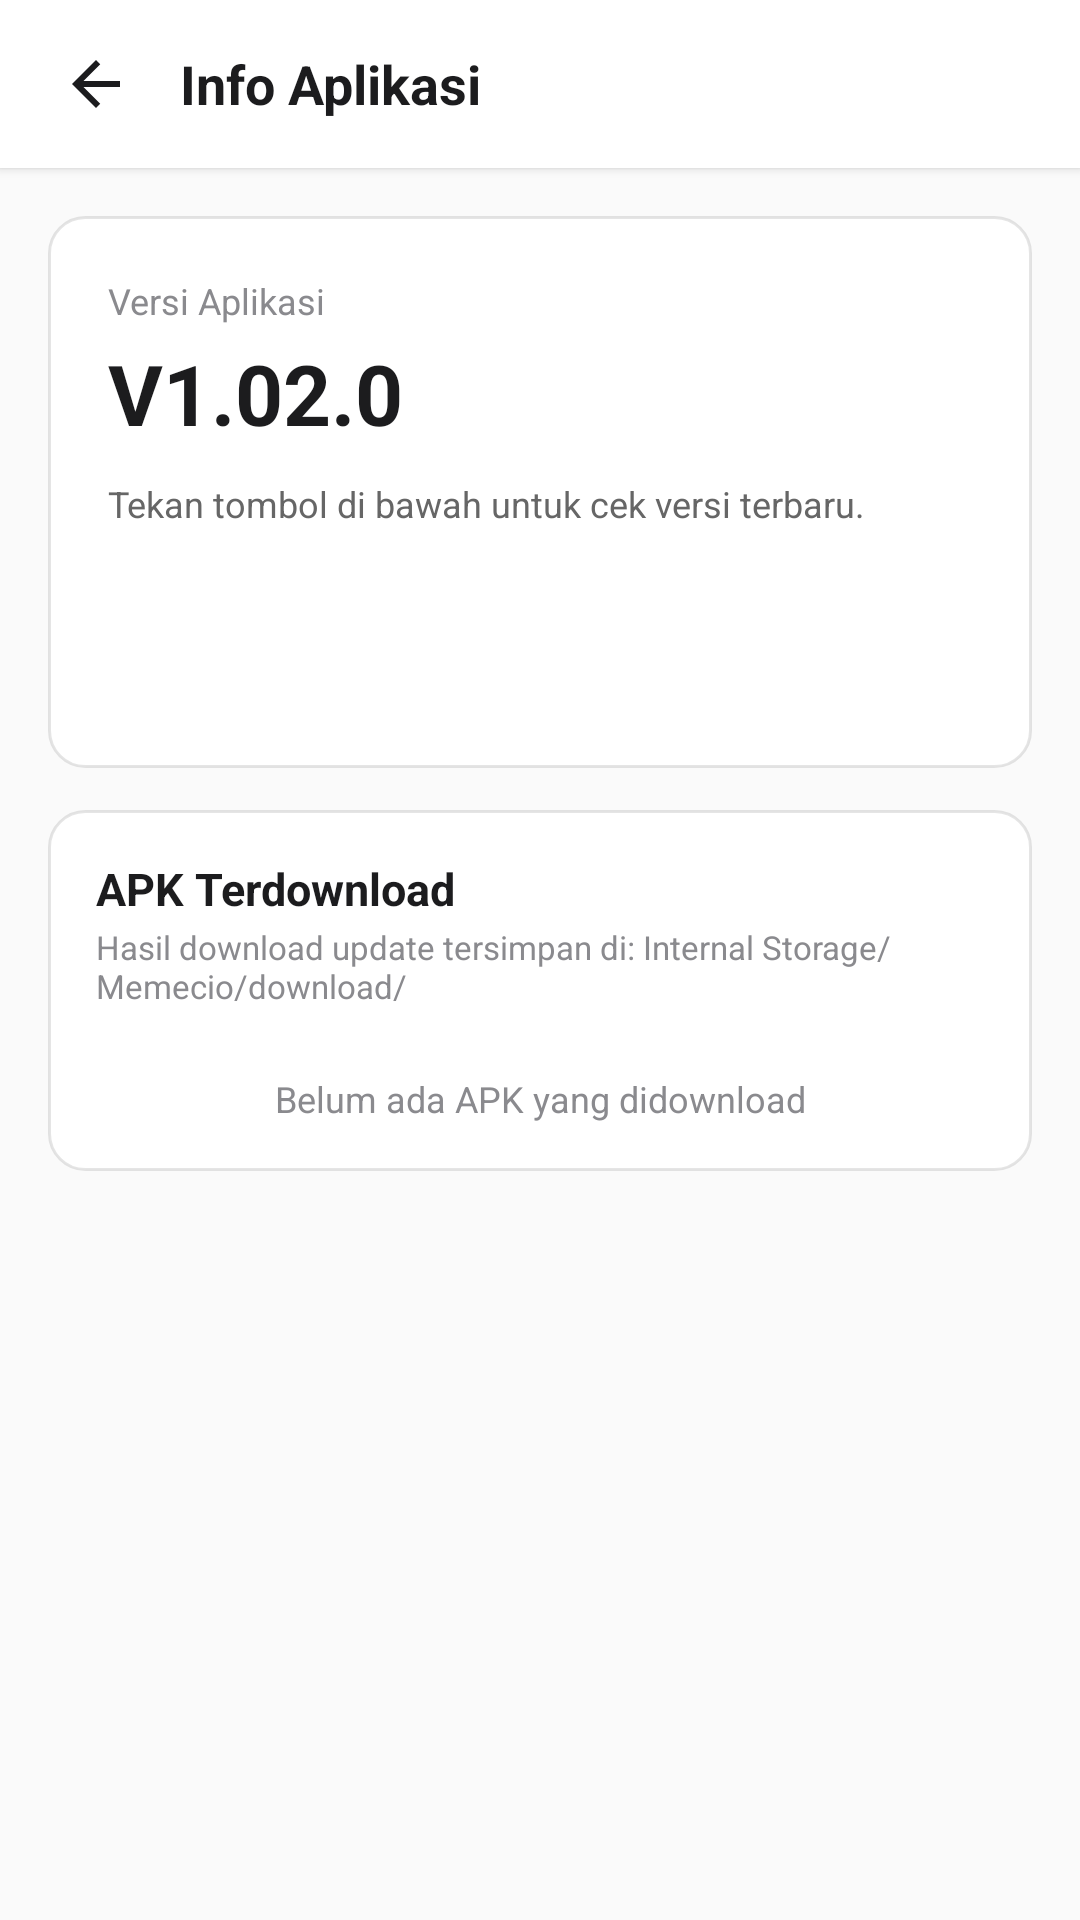

Produce the Android XML layout that renders to this screen, including the resource entries it uses.
<!-- AndroidManifest.xml: application theme Theme.Memecio -->
<!-- res/layout/activity_app_info.xml -->
<?xml version="1.0" encoding="utf-8"?>
<LinearLayout xmlns:android="http://schemas.android.com/apk/res/android"
    android:layout_width="match_parent"
    android:layout_height="match_parent"
    android:background="#FAFAFA"
    android:orientation="vertical">

    
    <LinearLayout
        android:layout_width="match_parent"
        android:layout_height="56dp"
        android:background="#FFFFFF"
        android:elevation="2dp"
        android:gravity="center_vertical"
        android:orientation="horizontal"
        android:paddingStart="8dp"
        android:paddingEnd="8dp">

        <ImageButton
            android:id="@+id/btnBackAppInfo"
            android:layout_width="48dp"
            android:layout_height="48dp"
            android:background="?android:attr/selectableItemBackgroundBorderless"
            android:src="@drawable/ic_back_dark"
            android:contentDescription="Kembali" />

        <TextView
            android:layout_width="0dp"
            android:layout_height="wrap_content"
            android:layout_marginStart="4dp"
            android:layout_weight="1"
            android:text="Info Aplikasi"
            android:textColor="#1C1C1E"
            android:textSize="18sp"
            android:textStyle="bold" />
    </LinearLayout>

    <ScrollView
        android:layout_width="match_parent"
        android:layout_height="match_parent">

        <LinearLayout
            android:layout_width="match_parent"
            android:layout_height="wrap_content"
            android:orientation="vertical"
            android:padding="16dp">

            
            <LinearLayout
                android:layout_width="match_parent"
                android:layout_height="wrap_content"
                android:background="@drawable/bg_card_white"
                android:orientation="vertical"
                android:padding="20dp">

                <TextView
                    android:layout_width="wrap_content"
                    android:layout_height="wrap_content"
                    android:text="Versi Aplikasi"
                    android:textColor="#8A8A8E"
                    android:textSize="12sp" />

                <TextView
                    android:id="@+id/tvAppInfoVersion"
                    android:layout_width="wrap_content"
                    android:layout_height="wrap_content"
                    android:layout_marginTop="4dp"
                    android:text="V1.02.0"
                    android:textColor="#1C1C1E"
                    android:textSize="28sp"
                    android:textStyle="bold" />

                <TextView
                    android:id="@+id/tvAppInfoCheckStatus"
                    android:layout_width="match_parent"
                    android:layout_height="wrap_content"
                    android:layout_marginTop="10dp"
                    android:text="Tekan tombol di bawah untuk cek versi terbaru."
                    android:textColor="#666666"
                    android:textSize="12sp" />

                <Button
                    android:id="@+id/btnCheckUpdate"
                    android:layout_width="match_parent"
                    android:layout_height="wrap_content"
                    android:layout_marginTop="12dp"
                    android:background="@drawable/bg_button_green"
                    android:text="Cek Update"
                    android:textColor="#FFFFFF"
                    android:textStyle="bold" />
            </LinearLayout>

            
            <LinearLayout
                android:layout_width="match_parent"
                android:layout_height="wrap_content"
                android:layout_marginTop="14dp"
                android:background="@drawable/bg_card_white"
                android:orientation="vertical"
                android:padding="16dp">

                <TextView
                    android:layout_width="wrap_content"
                    android:layout_height="wrap_content"
                    android:text="APK Terdownload"
                    android:textColor="#1C1C1E"
                    android:textSize="15sp"
                    android:textStyle="bold" />

                <TextView
                    android:layout_width="match_parent"
                    android:layout_height="wrap_content"
                    android:layout_marginTop="2dp"
                    android:text="Hasil download update tersimpan di: Internal Storage/Memecio/download/"
                    android:textColor="#8A8A8E"
                    android:textSize="11sp" />

                <LinearLayout
                    android:id="@+id/listApkContainer"
                    android:layout_width="match_parent"
                    android:layout_height="wrap_content"
                    android:layout_marginTop="10dp"
                    android:orientation="vertical" />

                <TextView
                    android:id="@+id/tvNoApk"
                    android:layout_width="match_parent"
                    android:layout_height="wrap_content"
                    android:layout_marginTop="12dp"
                    android:gravity="center"
                    android:text="Belum ada APK yang didownload"
                    android:textColor="#8A8A8E"
                    android:textSize="12sp" />
            </LinearLayout>

        </LinearLayout>
    </ScrollView>
</LinearLayout>
<!-- resources referenced by this layout -->
<resources>
  <!-- drawable bg_card_white (drawable) -->
  <?xml version="1.0" encoding="utf-8"?>
  <shape xmlns:android="http://schemas.android.com/apk/res/android"
      android:shape="rectangle">
      <solid android:color="#FFFFFF" />
      <corners android:radius="12dp" />
      <stroke
          android:width="1dp"
          android:color="#1A000000" />
  </shape>
  <!-- drawable ic_back_dark (drawable) -->
  <?xml version="1.0" encoding="utf-8"?>
  <vector xmlns:android="http://schemas.android.com/apk/res/android"
      android:width="24dp"
      android:height="24dp"
      android:viewportWidth="24"
      android:viewportHeight="24"
      android:tint="#1C1C1E">
      <path
          android:fillColor="#1C1C1E"
          android:pathData="M20,11H7.83l5.59,-5.59L12,4l-8,8 8,8 1.41,-1.41L7.83,13H20v-2z" />
  </vector>
  <style name="Theme.Memecio" parent="android:Theme.Material.NoActionBar">
          <item name="android:statusBarColor">#0B0A14</item>
          <item name="android:navigationBarColor">#0B0A14</item>
          <item name="android:windowBackground">#0B0A14</item>
      </style>
</resources>
